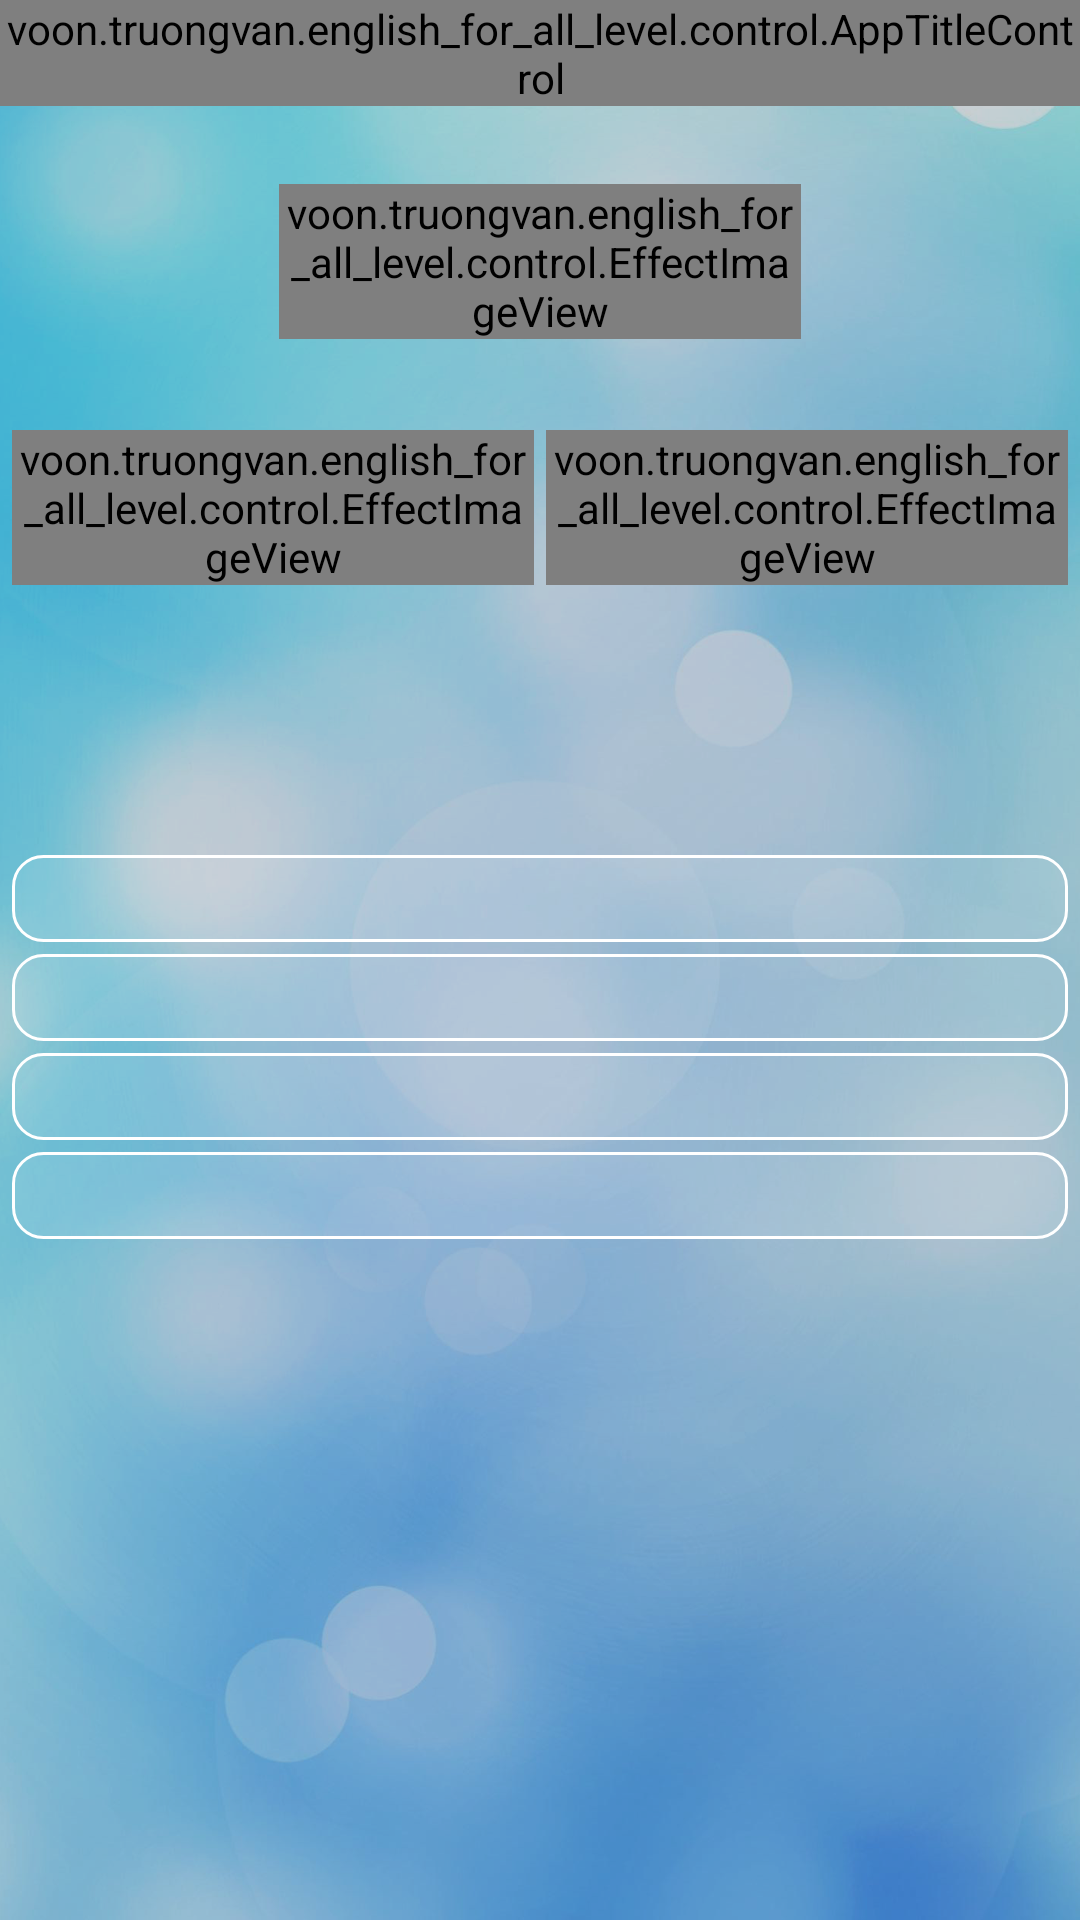

This screen was rendered from an Android layout file. Write that file and the resources it references.
<!-- AndroidManifest.xml: application theme AppTheme -->
<!-- res/layout/ranking_layout.xml -->
<?xml version="1.0" encoding="utf-8"?>
<RelativeLayout xmlns:android="http://schemas.android.com/apk/res/android"
    android:layout_width="match_parent"
    android:layout_height="match_parent"
    android:background="@drawable/ranking_background">

    <LinearLayout
        android:id="@+id/content_layout"
        android:layout_width="match_parent"
        android:layout_height="match_parent"
        android:orientation="vertical">

        <voon.truongvan.english_for_all_level.control.AppTitleControl
            android:id="@+id/app_title"
            android:layout_width="match_parent"
            android:layout_height="wrap_content" />

        <RelativeLayout
            android:layout_width="match_parent"
            android:layout_height="@dimen/clock_height"
            android:layout_margin="@dimen/main_menu_new_button_margin"
            android:padding="@dimen/main_menu_new_button_margin">

            <voon.truongvan.english_for_all_level.control.ClockControl
                android:id="@+id/clock"
                android:layout_width="match_parent"
                android:layout_height="match_parent"
                android:visibility="gone" />

            <LinearLayout
                android:layout_width="match_parent"
                android:layout_height="match_parent"
                android:gravity="center"
                android:orientation="horizontal"
                android:weightSum="2">

                <voon.truongvan.english_for_all_level.control.EffectImageView
                    android:id="@+id/btReplay"
                    style="@style/RankingButtonActionStyle"
                    android:onClick="onReplay"
                    android:src="@drawable/replay" />
            </LinearLayout>

        </RelativeLayout>

        <LinearLayout
            android:layout_width="match_parent"
            android:layout_height="wrap_content"
            android:orientation="horizontal"
            android:padding="@dimen/main_menu_new_button_margin"
            android:weightSum="2">

            <voon.truongvan.english_for_all_level.control.EffectImageView
                style="@style/RankingButtonActionStyle"
                android:onClick="onShowLeaderBoard"
                android:src="@drawable/ranking_leaderboard_button" />

            <voon.truongvan.english_for_all_level.control.EffectImageView
                style="@style/RankingButtonActionStyle"
                android:onClick="onShowAchievement"
                android:src="@drawable/ranking_achievement_button" />
        </LinearLayout>

        <TextView
            android:id="@+id/textCategory"
            style="@style/QuestionButtonStyle"
            android:layout_width="match_parent"
            android:layout_height="wrap_content" />

        <TextView
            android:id="@+id/textQuestion"
            style="@style/QuestionButtonStyle"
            android:layout_width="match_parent"
            android:layout_height="wrap_content" />

        <LinearLayout
            android:layout_width="match_parent"
            android:layout_height="wrap_content"
            android:orientation="vertical"
            android:padding="@dimen/main_menu_new_button_margin">

            <Button
                android:id="@+id/answer_a"
                style="@style/AnswerButtonStyle"
                android:onClick="onAnswerButtonClick" />

            <Button
                android:id="@+id/answer_b"
                style="@style/AnswerButtonStyle"
                android:onClick="onAnswerButtonClick" />

            <Button
                android:id="@+id/answer_c"
                style="@style/AnswerButtonStyle"
                android:onClick="onAnswerButtonClick" />

            <Button
                android:id="@+id/answer_d"
                style="@style/AnswerButtonStyle"
                android:onClick="onAnswerButtonClick" />
        </LinearLayout>

    </LinearLayout>

    <RelativeLayout
        android:id="@+id/adView"
        style="@style/AdsPanel" />
</RelativeLayout>
<!-- resources referenced by this layout -->
<resources>
  <dimen name="clock_height">100dp</dimen>
  <dimen name="main_menu_new_button_margin">2dp</dimen>
  <!-- drawable ranking_achievement_button: png bitmap (drawable, 18738 bytes) -->
  <!-- drawable ranking_background: png bitmap (drawable, 908883 bytes) -->
  <!-- drawable ranking_leaderboard_button: png bitmap (drawable, 10848 bytes) -->
  <!-- drawable replay: png bitmap (drawable, 32102 bytes) -->
  <style name="AdsPanel">
          <item name="android:layout_width">match_parent</item>
          <item name="android:layout_height">wrap_content</item>
          <item name="android:layout_alignParentBottom">true</item>
          <item name="android:layout_centerHorizontal">true</item>
      </style>
  <style name="AnswerButtonStyle">
          <item name="android:layout_width">match_parent</item>
          <item name="android:layout_height">wrap_content</item>
          <item name="android:background">@drawable/ranking_answer_normal</item>
          <item name="android:layout_margin">@dimen/main_menu_new_button_margin</item>
          <item name="android:gravity">left|center_vertical</item>
          <item name="android:padding">@dimen/answer_button_padding</item>
          <item name="android:textColor">#ffff00</item>
      </style>
  <style name="QuestionButtonStyle">
          <item name="android:layout_margin">@dimen/main_menu_new_button_margin</item>
          <item name="android:gravity">left|center_vertical</item>
          <item name="android:padding">@dimen/answer_button_padding</item>
          <item name="android:textSize">20sp</item>
          <item name="android:textColor">#ffff00</item>
      </style>
  <style name="RankingButtonActionStyle">
          <item name="android:layout_width">0dp</item>
          <item name="android:layout_height">wrap_content</item>
          <item name="android:layout_weight">1</item>
          <item name="android:adjustViewBounds">true</item>
          <item name="android:layout_margin">@dimen/main_menu_new_button_margin</item>
      </style>
  <style name="AppTheme" parent="AppBaseTheme">
      </style>
  <!-- drawable ranking_answer_normal (drawable) -->
  <?xml version="1.0" encoding="utf-8"?>
  <selector xmlns:android="http://schemas.android.com/apk/res/android">
      <item android:state_pressed="true">
          <shape>
              <solid
                  android:color="#2A00FF00" />
              <stroke
                  android:width="1dp"
                  android:color="#FFF" />
              <corners
                  android:radius="@dimen/ranking_answer_button_radius" />
          </shape>
      </item>
      <item>
          <shape>
              <solid
                  android:color="#1AFFFFFF" />
              <stroke
                  android:width="1dp"
                  android:color="#FFF" />
              <corners
                  android:radius="@dimen/ranking_answer_button_radius" />
          </shape>
      </item>
  </selector>
  <dimen name="answer_button_padding">5dp</dimen>
  <style name="AppBaseTheme" parent="android:Theme.Light">
      </style>
  <dimen name="ranking_answer_button_radius">10dp</dimen>
</resources>
